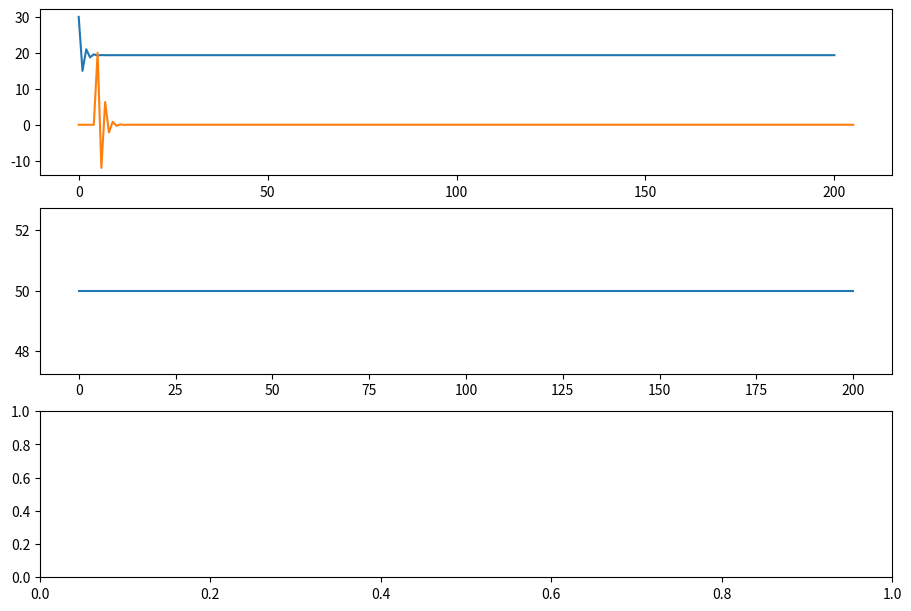

Write Python code to recreate this figure. (Note: this script raises an exception after producing the figure.)
# -*- coding: utf-8 -*-
"""
Created on Tue Mar 24 18:22:36 2020

[redacted]
"""

import numpy as np
import matplotlib.pyplot as plt
import scipy.signal
import math



"""

Continuous FOPDT

T * dy(t)/dt + y(t) = u(t-O)

Z-transform

{T*z^-1 + 1 = z^-O}Y(z) = Kp*U(z)*z^-O 



Modelagem via minimos quadrados


Sistemas linear do tipo:
    
    A(z)*Y(Z) = z^d * B(z)*U(z)
    
    A(z) = 1 + a0*z^-1 + ... + a_na*z^-na -> Polos 
    B(z) = b0 + b0*z^-1 + ... + b_nb*z^-nb -> Zeros


    y(t) = - a0*y(t-1) -a1*y(t-2) - ... -a_na*y(t-na)
           + b0*u(t-d) + b1*u(t-d-1) + ... + b_nb*u(t-d-nb)
           
           
    Phi(t-1)^T = [-y(t-1) -y(t-2) ... -y(t-na) u(t-d) u(t-d-1) ... u(t-d-nb)]
    
    Theta(t) = [a1 a2 a3 ... a_na b0 b1 b2 b3 ... b_nb]
    
    y(t) = Phi(t-1)^T @ Theta(t) -> Y estimado
    
    J(Phi) = sum L^(N-t)[(y(t) - Phi(t-1)^T @ Theta(t))]
    
    
    Theta(t) = Theta(t-1) + K(t)*{y(t) - y_estimado(t)}
    
    K(t) = P(t-1) * Phi(t-1) / L + Phi^T * P * Phi
    
    P(t) = (1/L) * [I - K Phi P ]
    

"""


def main():
    
    
    # Variaveis de simulação
    
    tf = 20
    ts = 0.1
    
    # Sistema a ser identificado
    
    G = scipy.signal.TransferFunction([1], [1, 4 ,6 ,4 ,1])
    Gd = G.to_discrete(ts, method="zoh")
    print(Gd)
    
    Bp = Gd.num                  # zeros
    Ap = Gd.den                  # poles
    Pnb = len(Bp) - 1             # number of zeros
    Pna = len(Ap) - 1             # number of poles
        
    d = 0

    slack = np.amax([Pna, Pnb]) + 1 + d # slack for negative time indexing of arrays
    kend = math.ceil(tf/ts) + 1   # end of simulation in discrete time
    kmax = kend + slack           # total simulation array size
    
    # Modelo do sistema 
    
    na = 2
    nb = 2
    
    A = np.ones(na)
    B = np.ones(nb)
    
    # jeito de identificar 
    Theta = np.ones(nb+na)/10
    P = np.identity(na+nb)*100
    L = 2
    
    # coisas 
    
    u = 50*np.ones(kmax) + 0*np.random.randn(kmax)
    y = np.zeros(kmax)
    y_est = np.zeros(kmax)
    e = np.zeros(kmax)
    r = np.ones(kmax)


    fig, ax = plt.subplots(ncols=1, nrows=3, constrained_layout=True, figsize = (9,6))

    # Simulate
    for k in range(slack, kmax):
        
        
        # y[k] = np.dot(Bp, u[k-1-d:k-1-d-(Pnb+1):-1]) - np.dot(Ap[1:], y[k-1:k-1-Pna:-1])
        y[k] = -0.5*y[k-1] - 0.05*y[k-2] + 0.3*u[k-1-d] + 0.3*u[k-2-d]
    
        # Phi = np.array([-y[k - i] for i in range(na)] + [u[k - d - j] for j in range(nb)])
        Phi = np.array([-y[k-1], -y[k-2], u[k-1-d], u[k-2-d]])
 
        y_est[k] = np.dot(Phi, Theta)

        e[k] = y[k] - y_est[k]
        
        K_matrix =  np.dot(P, Phi.T)  / np.dot(L + np.dot(Phi.T, P), Phi)
     
        Theta = Theta + K_matrix.T * e[k]
        P = P - K_matrix*(1 + Phi * P * Phi.T)*K_matrix.T
        # P = P - np.dot(np.dot(K_matrix, 1 + np.dot(np.dot(Phi, P), Phi.T)), K_matrix.T)


    
    y = y[slack:]
    u = u[slack:]
  
    print(Theta)
    ax[0].plot(y)
    ax[0].plot(e)
    ax[1].plot(u)
    autocorr_e = np.correlate(e, e, mode='full')
    ax[2].stem(autocorr_e[autocorr_e.size//2:2*autocorr_e.size//3]/np.sum(e**2), use_line_collection=True)
    # ax[2].acorr(e)


if __name__ == "__main__":
    main()
